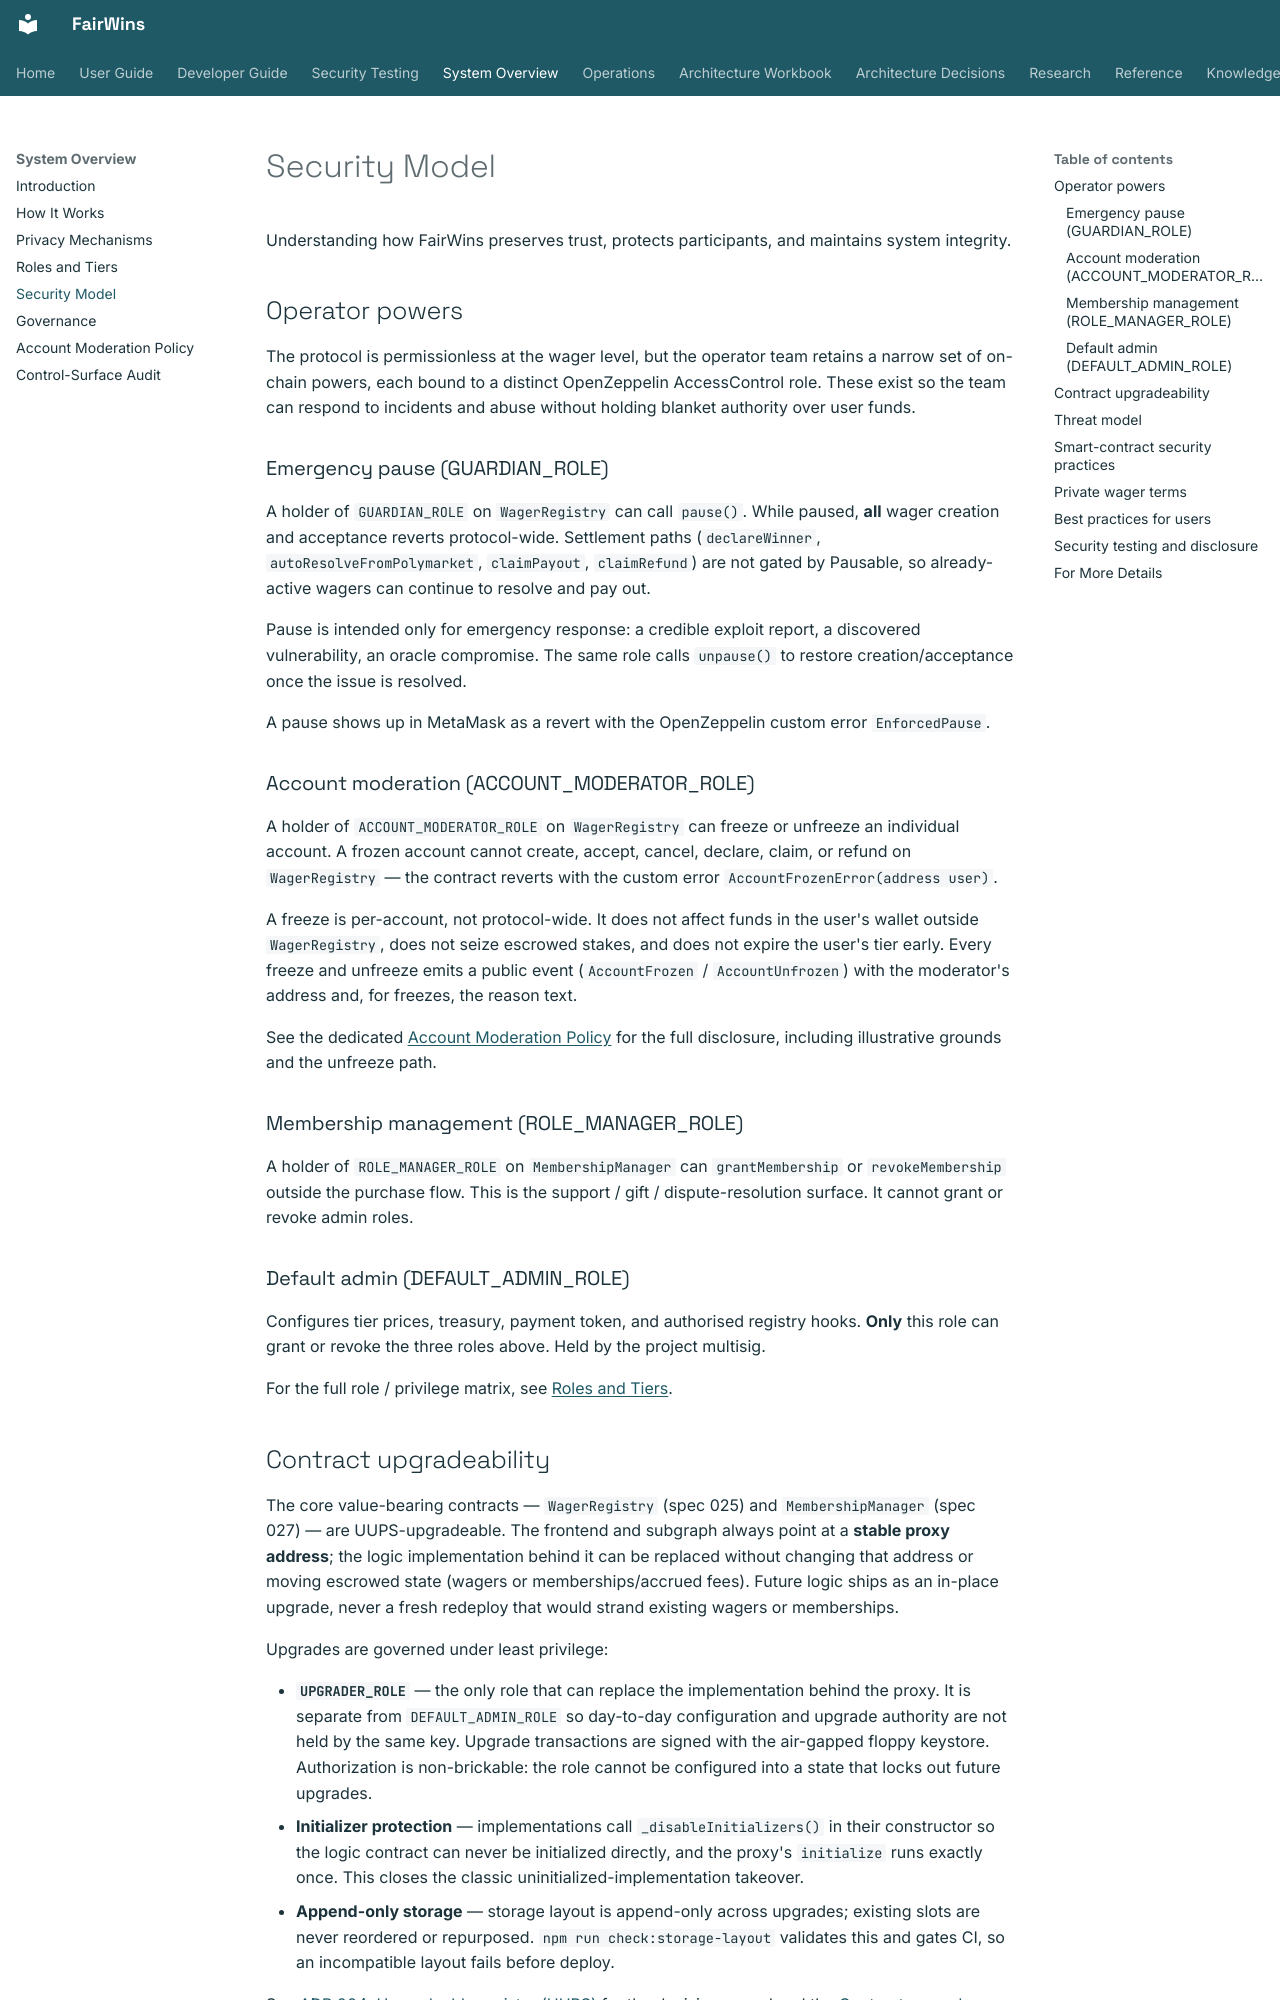

repository: chippr-robotics/fairwins-platform · page: system-overview/security/index.html · generator: mkdocs

# Security Model

Understanding how FairWins preserves trust, protects participants, and maintains system integrity.

## Operator powers

The protocol is permissionless at the wager level, but the operator team
retains a narrow set of on-chain powers, each bound to a distinct
OpenZeppelin AccessControl role. These exist so the team can respond to
incidents and abuse without holding blanket authority over user funds.

### Emergency pause (GUARDIAN_ROLE)

A holder of `GUARDIAN_ROLE` on `WagerRegistry` can call `pause()`. While
paused, **all** wager creation and acceptance reverts protocol-wide.
Settlement paths (`declareWinner`, `autoResolveFromPolymarket`,
`claimPayout`, `claimRefund`) are not gated by Pausable, so already-active
wagers can continue to resolve and pay out.

Pause is intended only for emergency response: a credible exploit report, a
discovered vulnerability, an oracle compromise. The same role calls
`unpause()` to restore creation/acceptance once the issue is resolved.

A pause shows up in MetaMask as a revert with the OpenZeppelin custom error
`EnforcedPause`.

### Account moderation (ACCOUNT_MODERATOR_ROLE)

A holder of `ACCOUNT_MODERATOR_ROLE` on `WagerRegistry` can freeze or
unfreeze an individual account. A frozen account cannot create, accept,
cancel, declare, claim, or refund on `WagerRegistry` — the contract reverts
with the custom error `AccountFrozenError(address user)`.

A freeze is per-account, not protocol-wide. It does not affect funds in the
user's wallet outside `WagerRegistry`, does not seize escrowed stakes, and
does not expire the user's tier early. Every freeze and unfreeze emits a
public event (`AccountFrozen` / `AccountUnfrozen`) with the moderator's
address and, for freezes, the reason text.

See the dedicated [Account Moderation Policy](account-moderation.md) for the
full disclosure, including illustrative grounds and the unfreeze path.

### Membership management (ROLE_MANAGER_ROLE)

A holder of `ROLE_MANAGER_ROLE` on `MembershipManager` can `grantMembership`
or `revokeMembership` outside the purchase flow. This is the support /
gift / dispute-resolution surface. It cannot grant or revoke admin roles.

### Default admin (DEFAULT_ADMIN_ROLE)

Configures tier prices, treasury, payment token, and authorised registry
hooks. **Only** this role can grant or revoke the three roles above. Held by
the project multisig.

For the full role / privilege matrix, see [Roles and Tiers](roles-and-tiers.md).

## Contract upgradeability

The core value-bearing contracts — `WagerRegistry` (spec 025) and
`MembershipManager` (spec 027) — are UUPS-upgradeable. The frontend and subgraph
always point at a **stable proxy address**; the logic implementation behind it
can be replaced without changing that address or moving escrowed state (wagers or
memberships/accrued fees). Future logic ships as an in-place upgrade, never a
fresh redeploy that would strand existing wagers or memberships.

Upgrades are governed under least privilege:

- **`UPGRADER_ROLE`** — the only role that can replace the implementation
  behind the proxy. It is separate from `DEFAULT_ADMIN_ROLE` so day-to-day
  configuration and upgrade authority are not held by the same key. Upgrade
  transactions are signed with the air-gapped floppy keystore. Authorization is
  non-brickable: the role cannot be configured into a state that locks out
  future upgrades.
- **Initializer protection** — implementations call `_disableInitializers()` in
  their constructor so the logic contract can never be initialized directly, and
  the proxy's `initialize` runs exactly once. This closes the classic
  uninitialized-implementation takeover.
- **Append-only storage** — storage layout is append-only across upgrades;
  existing slots are never reordered or repurposed. `npm run check:storage-layout`
  validates this and gates CI, so an incompatible layout fails before deploy.

See [ADR 004: Upgradeable registry (UUPS)](../adr/004-upgradeable-registry-uups.md)
for the decision record and the [Contract upgrades runbook](../runbooks/contract-upgrades.md)
for the operational procedure.
